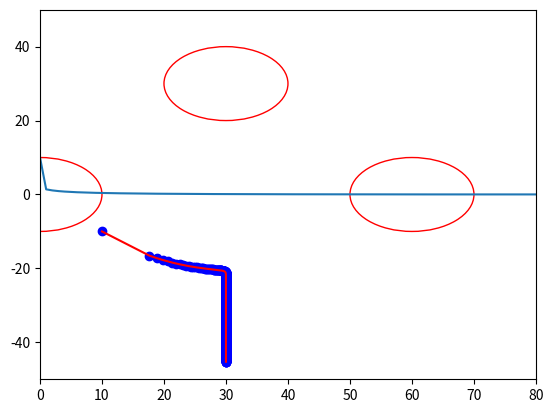

Write the Python code that produced this figure.

import matplotlib.pyplot as plt


def cal_theta_grad(x,y,xi,yi,ri):
    grad_x = -1*ri*(x-xi)/(cal_sqrt(x,y,xi,yi)**3+0.00001)
    grad_y = -1*ri*(y-yi)/(cal_sqrt(x,y,xi,yi)**3+0.00001)
    return [grad_x, grad_y]

def cal_mul_theta_grad(x,y,xi,yi,ri,xj,yj,rj):
    pre_item = -1*ri*rj/((cal_sqrt(x,y,xi,yi)**2)*(cal_sqrt(x,y,xj,yj)**2)+0.00001)
    ratio_i_j = cal_sqrt(x,y,xi,yi)/(cal_sqrt(x,y,xj,yj)+0.00001)
    grad_x = pre_item*((x-xi)/(ratio_i_j+0.00001)+(x-xj)*ratio_i_j)
    grad_y = pre_item*((y-yi)/(ratio_i_j+0.00001)+(y-yj)*ratio_i_j)
    return [grad_x, grad_y]

def cal_sqrt(x,y,xi,yi):
    res = ((x-xi)**2 + (y-yi)**2)**0.5
    return res

def cal_theta(x,y,xi,yi,ri):
    return ri/(((x-xi)**2+(y-yi)**2)**0.5+0.00001)

def cal_grad(x,y,data):
    # data : [x,y,r]
    gradx = 0
    grady = 0
    size = data.__len__()
    for item in data:
        tx, ty = cal_theta_grad(x,y,item[0],item[1],item[2])
        tmpx = 2*cal_theta(x,y,item[0],item[1],item[2])*tx
        tmpy = 2*cal_theta(x,y,item[0],item[1],item[2])*ty
        gradx += tmpx
        grady += tmpy

    for i in range(size):
        for j in range(i+1,size):
            tmpx, tmpy = cal_mul_theta_grad(x,y,data[i][0],data[i][1],data[i][2],data[j][0],data[j][1],data[j][2])
            gradx -= tmpx
            grady -= tmpy
    return [gradx, grady]

trace = []
gap = []
x=10
y=-10
data = [
    [0,0,10],
    [60,0,10],
    [30,30,10]
]
times=0
trace.append([x,y])
while times<1000 :
    gradx, grady = cal_grad(x,y,data)
    print(gradx,grady)
    lamb = 200
    x -= lamb*gradx
    y -= lamb*grady
    trace.append([x,y])
    gap.append((gradx**2+grady**2)**0.5*lamb)
    times += 1
x_trace = [i[0] for i in trace]
y_trace = [i[1] for i in trace]

ax = plt.subplot()
ax.set_xlim((0, 80))
ax.set_ylim((-50, 50))
for item in data:
    circle = plt.Circle((item[0], item[1]), item[2], color='r', fill=False)
    ax.add_artist(circle)
ax.plot(x_trace,y_trace,'bo')
ax.plot(x_trace,y_trace,'r')
bx = plt.subplot()
bx.plot(gap)
plt.show()